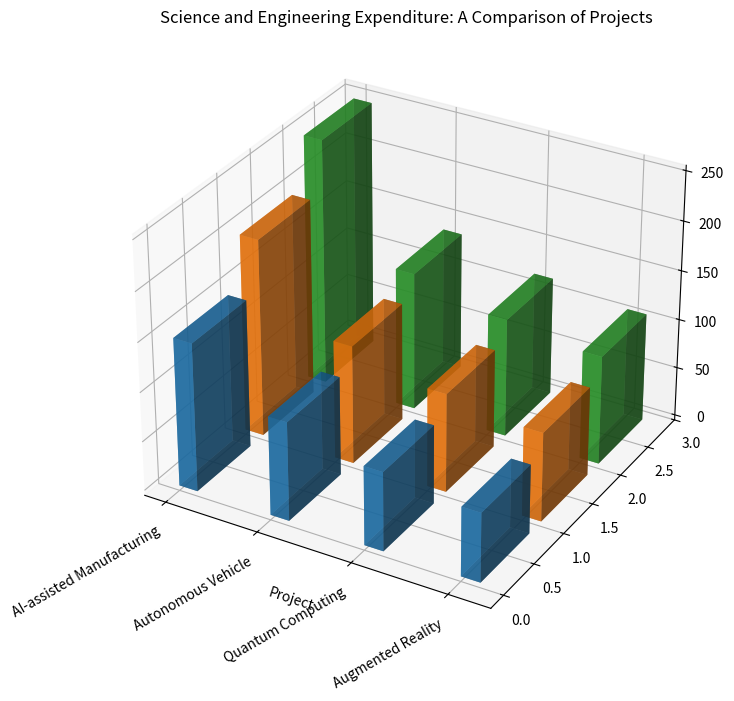

Here is the Python script that generated this plot: (Note: this script raises an exception after producing the figure.)

import matplotlib.pyplot as plt
import numpy as np

y_values = ["Research and Development Cost ($ Million)", "Engineering Cost ($ Million)", "Labor Cost ($ Million)"]
x_values = ["AI-assisted Manufacturing", "Autonomous Vehicle", "Quantum Computing", "Augmented Reality"]
data = np.array([[150, 200, 250],
                 [100, 120, 140],
                 [80, 100, 120],
                 [70, 90, 110]])

fig = plt.figure(figsize=(10, 8))
ax = fig.add_subplot(111, projection='3d')

xpos = np.arange(len(x_values))
dx = 0.2

for i in range(len(y_values)):
    ypos = [i] * len(x_values)
    ax.bar3d(xpos, ypos, np.zeros(len(x_values)), dx, 0.8, data[:, i], alpha=0.7, label=y_values[i], zsort='average')

ax.set_title('Science and Engineering Expenditure: A Comparison of Projects')
ax.set_xticks(xpos)
ax.set_xticklabels(x_values, rotation=30, ha='right', wrap=True)
ax.set_xlabel('Project')
ax.grid(True, zorder=5)

plt.tight_layout()
plt.savefig('/cpfs01/user/yehancheng/workspace/datasets/SimChartV2/demo/3D/png/38.png')
plt.clf()
